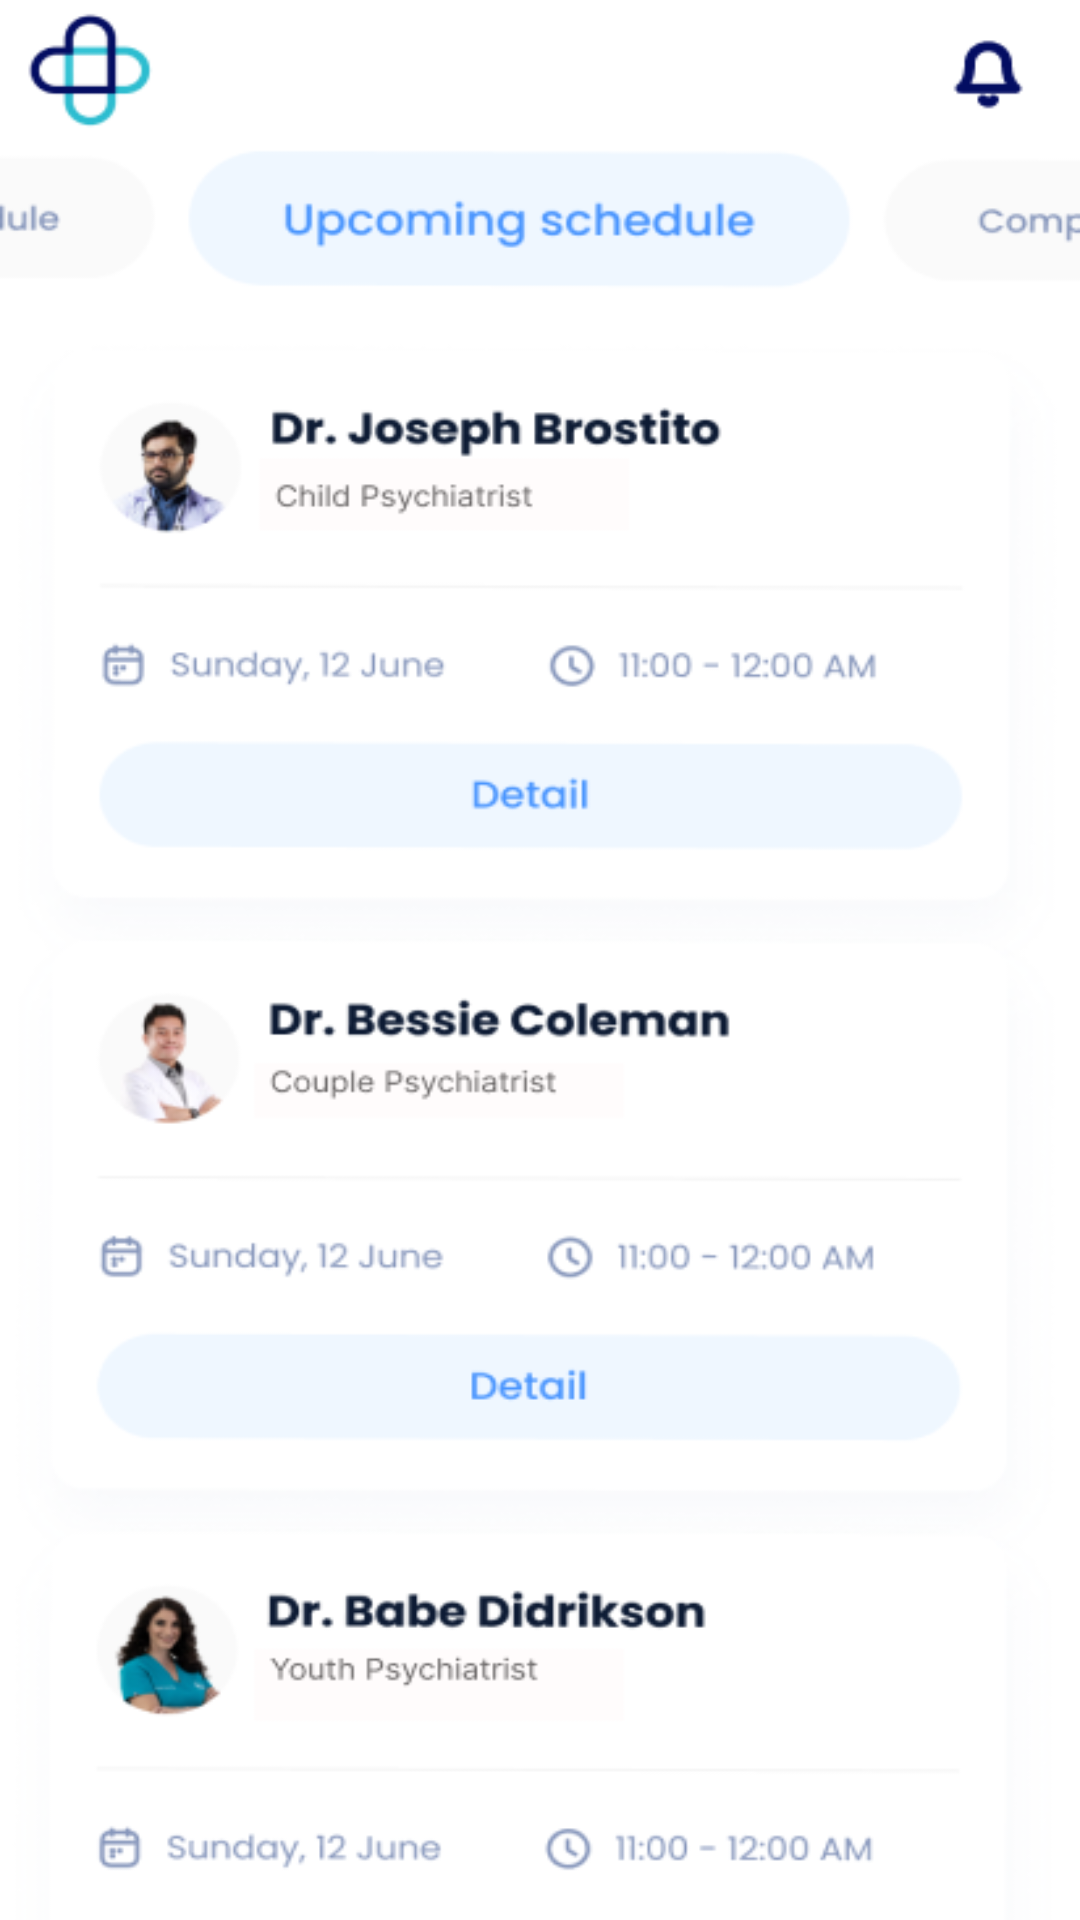

Write the Android layout XML for this screen, with the resource values it uses.
<!-- AndroidManifest.xml: application theme Theme.MediCare -->
<!-- res/layout/fragment_calendar.xml -->
<?xml version="1.0" encoding="utf-8"?>
<FrameLayout xmlns:android="http://schemas.android.com/apk/res/android"
    xmlns:tools="http://schemas.android.com/tools"
    android:layout_width="match_parent"
    android:layout_height="match_parent"
    android:background="@drawable/screen"
    tools:context=".fragment.CalendarFragment">


</FrameLayout>
<!-- resources referenced by this layout -->
<resources>
  <!-- drawable screen: png bitmap (drawable, 82536 bytes) -->
  <style name="Theme.MediCare" parent="Base.Theme.MediCare" />
  <style name="Base.Theme.MediCare" parent="Theme.MaterialComponents.DayNight.NoActionBar">
          <item name="colorPrimary">#2CBDCF</item>
          <item name="colorSecondary">#2CBDCF</item>
          <item name="android:textColorPrimary">@color/white</item>
          <item name="colorPrimaryDark">#030D62</item>
          <item name="android:windowBackground">#030D62</item>
          <item name="android:navigationBarColor">#030D62</item>
      </style>
  <!-- not gathered from this repository: default colours our renderer supplied (Android Studio template values) -->
  <color name="white">#FFFFFFFF</color>
</resources>
